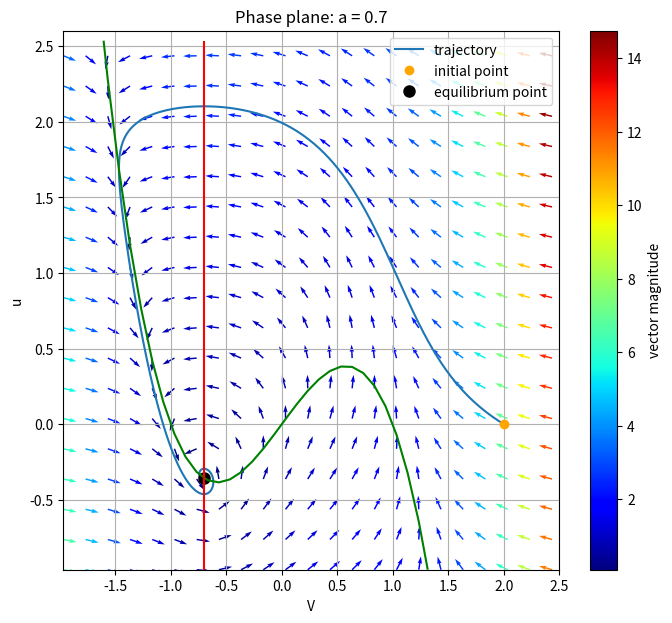

Recreate this plot in Python.
#非線形現象特論　
#課題３
#BP22014 松本　優瑞
import numpy as np
import matplotlib.pyplot as plt


a = 0.7

def dv(v, u):
    return v - v**3 - u


def du(v, u):
    return v + a


def rk4(t, x, f, h):
    
    k1 = f(t, x)

    xtemp = x + h / 2.0 * k1
    k2 = f(t, xtemp)

    xtemp = x + h / 2.0 * k2
    k3 = f(t, xtemp)

    xtemp = x + h * k3
    k4 = f(t, xtemp)

    return x + (k1 + 2.0 * (k2 + k3) + k4) * h / 6.0


def func(t, x):
    f = np.zeros(2)

    f[0] = dv(x[0], x[1])
    f[1] = du(x[0], x[1])

    return f


v0 = 2.0
u0 = 0.0



t = np.arange(0.0, 1000.0, 0.01)
h = 0.01


y0 = np.array([v0, u0], dtype=float)

v_vec = [v0]
u_vec = [u0]


for i in range(len(t)):
    y0 = rk4(t[i], y0, func, h)

    v_vec.append(y0[0])
    u_vec.append(y0[1])


plt.figure(figsize=(8, 7))


plt.plot(
    v_vec,
    u_vec,
    label="trajectory"
)


plt.plot(
    v_vec[0],
    u_vec[0],
    "o",
    color="orange",
    label="initial point"
)


# 平衡点
v_eq = -a
u_eq = a**3 - a

plt.plot(
    v_eq,
    u_eq,
    "ko",
    markersize=8,
    label="equilibrium point"
)


plt.xlabel("V")
plt.ylabel("u")
plt.title(f"Phase plane: a = {a}")


padding = 0.5

vmax = max(v_vec) + padding
vmin = min(v_vec) - padding

umax = max(u_vec) + padding
umin = min(u_vec) - padding



V, U = np.meshgrid(
    np.arange(vmin, vmax, 0.2),
    np.arange(umin, umax, 0.2)
)

dV = dv(V, U)
dU = du(V, U)

Vec = np.sqrt(dU**2 + dV**2)



Vec_safe = np.where(Vec == 0, 1.0, Vec)


plt.quiver(
    V,
    U,
    dV / Vec_safe,
    dU / Vec_safe,
    Vec,
    cmap="jet"
)

plt.colorbar(label="vector magnitude")


# ヌルクライン
V2, U2 = np.meshgrid(
    np.arange(vmin, vmax, 0.1),
    np.arange(umin, umax, 0.1)
)

dV2 = dv(V2, U2)
dU2 = du(V2, U2)


# dv/dt = 0
plt.contour(
    V2,
    U2,
    dV2,
    levels=[0],
    colors="green"
)


# du/dt = 0
plt.contour(
    V2,
    U2,
    dU2,
    levels=[0],
    colors="red"
)


plt.xlim([vmin, vmax])
plt.ylim([umin, umax])

plt.legend()
plt.grid()

plt.show()
